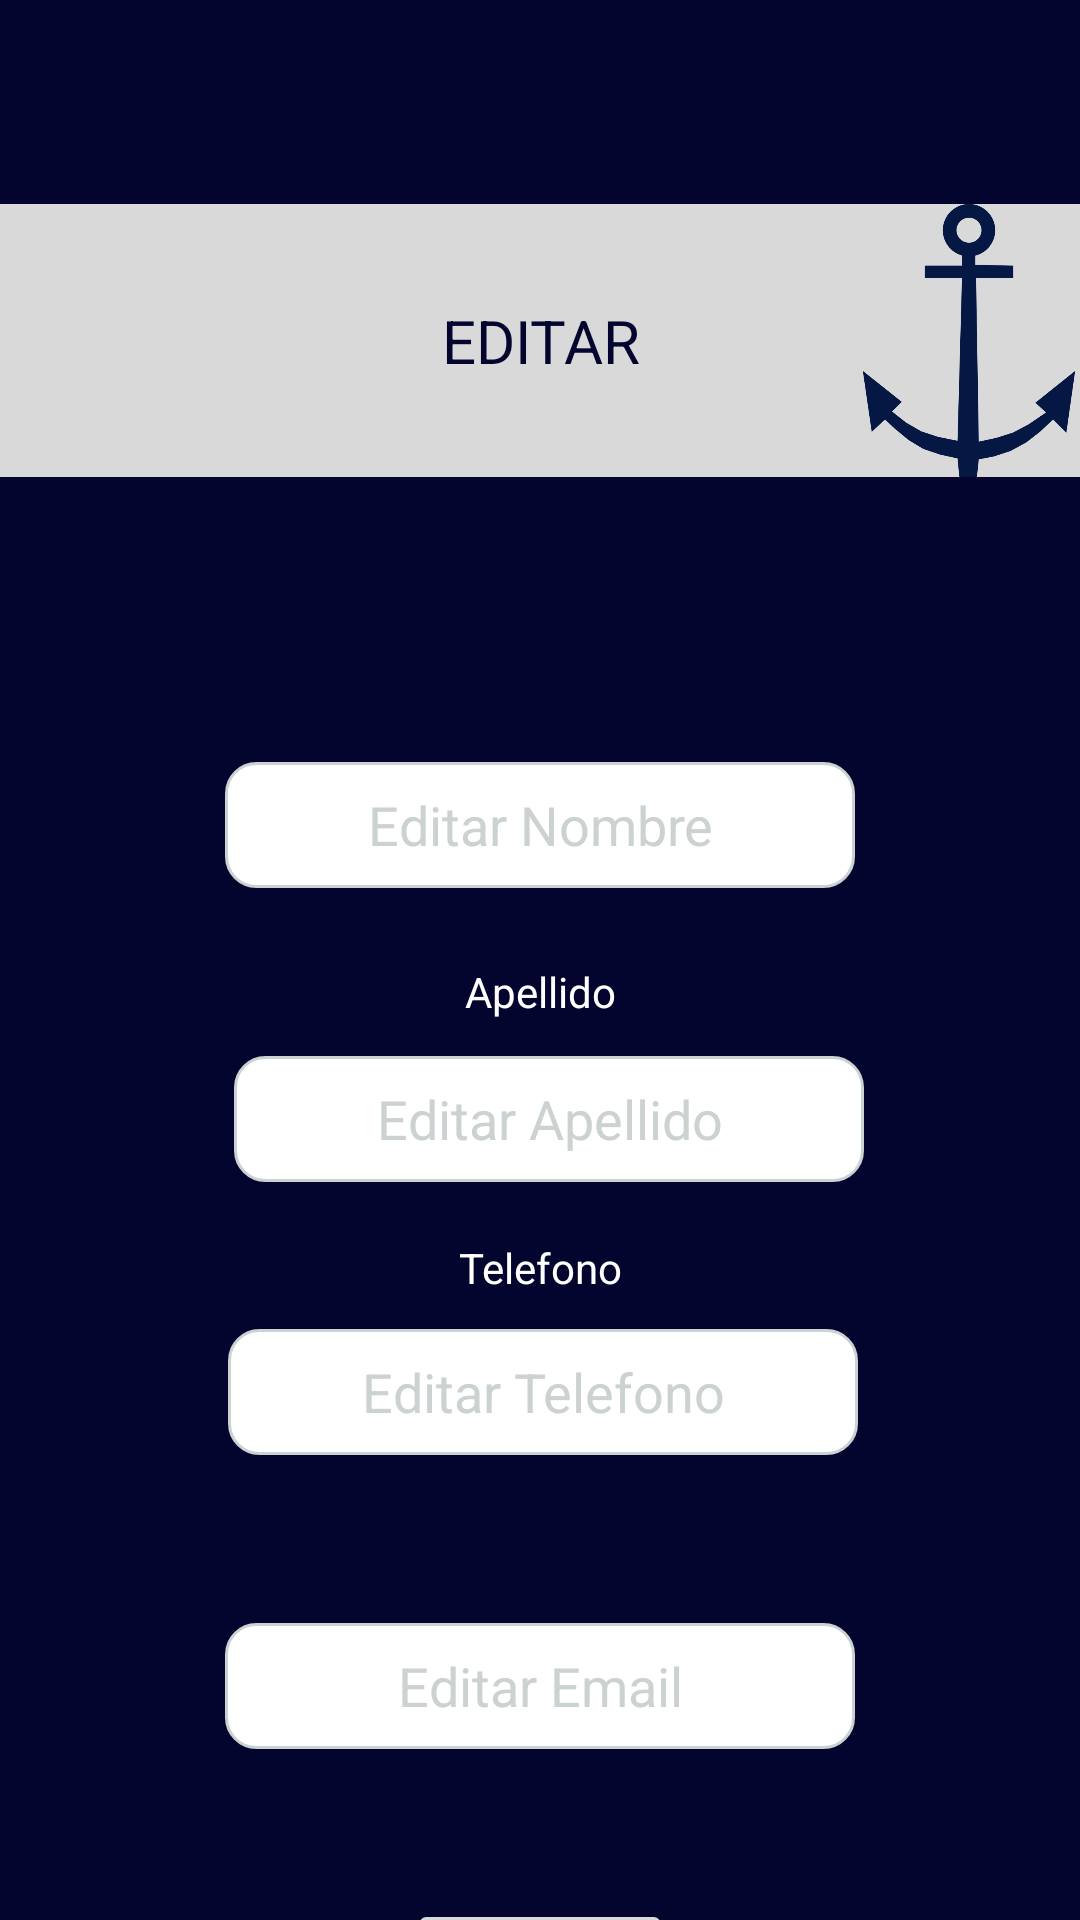

Reconstruct the res/layout file that produces this screen, plus the resources it refers to.
<!-- AndroidManifest.xml: application theme Theme.ParcBarcos.NoActionBar -->
<!-- res/layout/activity_admin_patrones_editar.xml -->
<?xml version="1.0" encoding="utf-8"?>
<androidx.constraintlayout.widget.ConstraintLayout xmlns:android="http://schemas.android.com/apk/res/android"
    xmlns:app="http://schemas.android.com/apk/res-auto"
    xmlns:tools="http://schemas.android.com/tools"
    android:layout_width="match_parent"
    android:layout_height="match_parent"
    android:background="#03052E"
    tools:context=".admin_patrones_editar">
    <RelativeLayout
        android:id="@+id/group_2"
        android:layout_width="match_parent"
        android:layout_height="91dp"
        android:layout_alignParentLeft="true"
        android:layout_alignParentTop="true"
        android:layout_marginTop="68dp"
        android:background="#D9D9D9"
        app:layout_constraintEnd_toEndOf="parent"
        app:layout_constraintStart_toStartOf="parent"
        app:layout_constraintTop_toTopOf="parent">

        <TextView
            android:id="@+id/textView6"
            android:layout_width="wrap_content"
            android:layout_height="wrap_content"
            android:layout_centerInParent="true"
            android:text="EDITAR"
            android:textAlignment="textEnd"
            android:textColor="#03052E"
            android:textSize="20sp" />

        <ImageView
            android:id="@+id/imageView4"
            android:layout_width="74dp"
            android:layout_height="match_parent"
            android:layout_alignLeft="@id/textView6"
            android:layout_marginLeft="139dp"
            app:srcCompat="@mipmap/logo" />

    </RelativeLayout>

    <TextView
        android:id="@+id/textView20"
        android:layout_width="wrap_content"
        android:layout_height="wrap_content"
        android:layout_marginStart="181dp"
        android:layout_marginTop="68dp"
        android:layout_marginEnd="180dp"
        android:textColor="@color/white"
        android:text="Nombre"
        app:layout_constraintEnd_toEndOf="parent"
        app:layout_constraintStart_toStartOf="parent"
        app:layout_constraintTop_toBottomOf="@+id/group_2" />

    <EditText
        android:id="@+id/editEm_admin_update_patron"
        android:layout_width="wrap_content"
        android:layout_height="42dp"
        android:layout_marginStart="101dp"
        android:layout_marginTop="10dp"
        android:layout_marginEnd="101dp"
        android:ems="10"
        android:background="@drawable/custom_input"
        android:hint="Editar Email"
        android:inputType="textEmailAddress"
        android:textAlignment="center"
        android:textColor="@color/black"
        android:textColorHint="#CCD1D1"
        app:layout_constraintEnd_toEndOf="parent"
        app:layout_constraintStart_toStartOf="parent"
        app:layout_constraintTop_toBottomOf="@+id/textView23" />

    <TextView
        android:id="@+id/textView23"
        android:layout_width="wrap_content"
        android:layout_height="wrap_content"
        android:layout_marginStart="189dp"
        android:layout_marginTop="27dp"
        android:layout_marginEnd="188dp"
        android:textColor="@color/white"
        android:text="Email"
        app:layout_constraintEnd_toEndOf="parent"
        app:layout_constraintStart_toStartOf="parent"
        app:layout_constraintTop_toBottomOf="@+id/editTel_admin_update_patron" />

    <EditText
        android:id="@+id/editTel_admin_update_patron"
        android:layout_width="wrap_content"
        android:layout_height="42dp"
        android:layout_marginStart="102dp"
        android:layout_marginTop="11dp"
        android:layout_marginEnd="100dp"
        android:ems="10"
        android:background="@drawable/custom_input"
        android:hint="Editar Telefono"
        android:inputType="phone"
        android:maxLength="10"
        android:textAlignment="center"
        android:textColor="@color/black"
        android:textColorHint="#CCD1D1"
        app:layout_constraintEnd_toEndOf="parent"
        app:layout_constraintStart_toStartOf="parent"
        app:layout_constraintTop_toBottomOf="@+id/textView22" />

    <TextView
        android:id="@+id/textView22"
        android:layout_width="wrap_content"
        android:layout_height="wrap_content"
        android:layout_marginStart="178dp"
        android:layout_marginTop="19dp"
        android:layout_marginEnd="178dp"
        android:textColor="@color/white"
        android:text="Telefono"
        app:layout_constraintEnd_toEndOf="parent"
        app:layout_constraintStart_toStartOf="parent"
        app:layout_constraintTop_toBottomOf="@+id/editApe_admin_update_patron" />

    <EditText
        android:id="@+id/editApe_admin_update_patron"
        android:layout_width="wrap_content"
        android:layout_height="42dp"
        android:layout_marginStart="104dp"
        android:layout_marginTop="12dp"
        android:layout_marginEnd="98dp"
        android:ems="10"
        android:background="@drawable/custom_input"
        android:hint="Editar Apellido"
        android:inputType="textPersonName"
        android:textAlignment="center"
        android:textColor="@color/black"
        android:textColorHint="#CCD1D1"
        app:layout_constraintEnd_toEndOf="parent"
        app:layout_constraintStart_toStartOf="parent"
        app:layout_constraintTop_toBottomOf="@+id/textView21" />

    <TextView
        android:id="@+id/textView21"
        android:layout_width="wrap_content"
        android:layout_height="wrap_content"
        android:layout_marginStart="180dp"
        android:layout_marginTop="25dp"
        android:layout_marginEnd="180dp"
        android:textColor="@color/white"
        android:text="Apellido"
        app:layout_constraintEnd_toEndOf="parent"
        app:layout_constraintStart_toStartOf="parent"
        app:layout_constraintTop_toBottomOf="@+id/editNom_admin_update_patron" />

    <EditText
        android:id="@+id/editNom_admin_update_patron"
        android:layout_width="wrap_content"
        android:layout_height="42dp"
        android:layout_marginStart="101dp"
        android:layout_marginTop="8dp"
        android:layout_marginEnd="101dp"
        android:ems="10"
        android:background="@drawable/custom_input"
        android:hint="Editar Nombre"
        android:inputType="textPersonName"
        android:textAlignment="center"
        android:textColor="@color/black"
        android:textColorHint="#CCD1D1"
        app:layout_constraintEnd_toEndOf="parent"
        app:layout_constraintStart_toStartOf="parent"
        app:layout_constraintTop_toBottomOf="@+id/textView20" />

    <Button
        android:id="@+id/btnEditar_admin_patron"
        android:layout_width="wrap_content"
        android:layout_height="wrap_content"
        android:layout_marginStart="162dp"
        android:layout_marginTop="50dp"
        android:layout_marginEnd="162dp"
        android:textColor="#03052E"
        android:backgroundTint="#D9D9D9"
        android:text="Editar"
        app:layout_constraintEnd_toEndOf="parent"
        app:layout_constraintStart_toStartOf="parent"
        app:layout_constraintTop_toBottomOf="@+id/editEm_admin_update_patron" />
</androidx.constraintlayout.widget.ConstraintLayout>
<!-- resources referenced by this layout -->
<resources>
  <!-- drawable custom_input (drawable) -->
  <?xml version="1.0" encoding="utf-8"?>
  <selector xmlns:android="http://schemas.android.com/apk/res/android">
      <item android:state_enabled="true" android:state_focused="true">
          <shape android:shape="rectangle">
              <solid android:color="@android:color/white"/>
              <corners android:radius="10dp"/>
              <stroke android:color="@color/cardview_light_background" android:width="1dp"/>
          </shape>
      </item>
  
      <item android:state_enabled="true" >
          <shape android:shape="rectangle">
              <solid android:color="@android:color/white"/>
              <corners android:radius="10dp"/>
              <stroke android:color="#CCD1D1" android:width="1dp"/>
          </shape>
      </item>
  </selector>
  <!-- mipmap logo: jpg bitmap (mipmap-mdpi, 20750 bytes) -->
  <style name="Theme.ParcBarcos.NoActionBar">
          <item name="windowActionBar">false</item>
          <item name="windowNoTitle">true</item>
      </style>
  <!-- not gathered from this repository: default colours our renderer supplied (Android Studio template values) -->
  <color name="black">#FF000000</color>
  <color name="white">#FFFFFFFF</color>
</resources>
